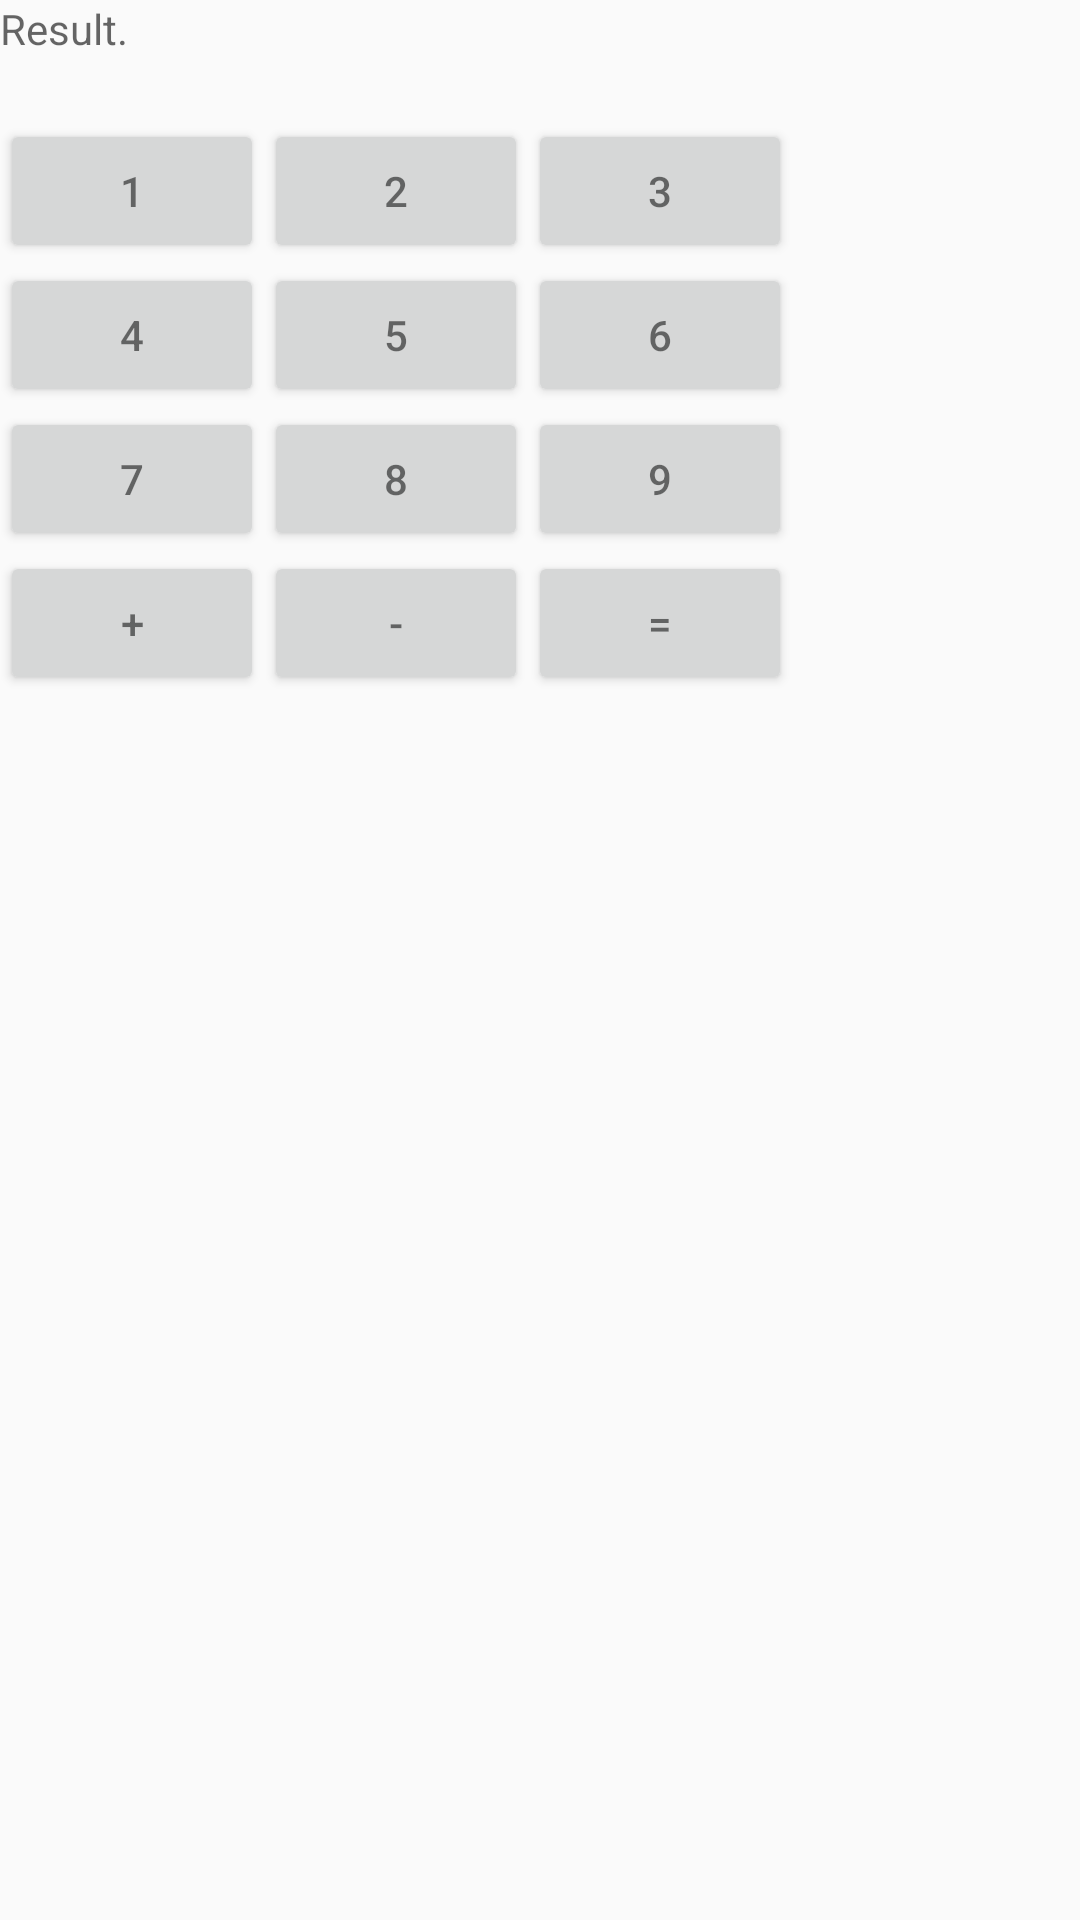

Layout XML and referenced resources for this Android screen:
<!-- AndroidManifest.xml: application theme AppTheme -->
<!-- res/layout/activity_main.xml -->
<?xml version="1.0" encoding="utf-8"?>

<LinearLayout xmlns:android="http://schemas.android.com/apk/res/android"
    xmlns:app="http://schemas.android.com/apk/res-auto"
    xmlns:tools="http://schemas.android.com/tools"
    android:layout_width="match_parent"
    android:layout_height="match_parent"
    android:orientation="vertical"
    tools:context=".MainActivity">

    <TextView
        android:id="@+id/textView3"
        android:layout_width="match_parent"
        android:layout_height="79dp"
        android:layout_weight="1"
        android:hint="Result." />

    <TableLayout
        android:layout_width="match_parent"
        android:layout_height="match_parent"
        android:layout_weight="1">

        <TableRow
            android:layout_width="match_parent"
            android:layout_height="match_parent">

            <Button
                android:id="@+id/button1"
                android:layout_width="wrap_content"
                android:layout_height="wrap_content"
                android:text="1" />

            <Button
                android:id="@+id/button2"
                android:layout_width="wrap_content"
                android:layout_height="wrap_content"
                android:text="2" />

            <Button
                android:id="@+id/button3"
                android:layout_width="wrap_content"
                android:layout_height="wrap_content"
                android:text="3" />
        </TableRow>

        <TableRow
            android:layout_width="match_parent"
            android:layout_height="match_parent" >

            <Button
                android:id="@+id/button4"
                android:layout_width="wrap_content"
                android:layout_height="wrap_content"
                android:text="4" />

            <Button
                android:id="@+id/button5"
                android:layout_width="wrap_content"
                android:layout_height="wrap_content"
                android:text="5" />

            <Button
                android:id="@+id/button6"
                android:layout_width="wrap_content"
                android:layout_height="wrap_content"
                android:text="6" />
        </TableRow>

        <TableRow
            android:layout_width="match_parent"
            android:layout_height="match_parent" >

            <Button
                android:id="@+id/button7"
                android:layout_width="wrap_content"
                android:layout_height="wrap_content"
                android:text="7" />

            <Button
                android:id="@+id/button8"
                android:layout_width="wrap_content"
                android:layout_height="wrap_content"
                android:text="8" />

            <Button
                android:id="@+id/button9"
                android:layout_width="wrap_content"
                android:layout_height="wrap_content"
                android:text="9" />
        </TableRow>

        <TableRow
            android:layout_width="match_parent"
            android:layout_height="match_parent" >

            <Button
                android:id="@+id/buttonplus"
                android:layout_width="wrap_content"
                android:layout_height="wrap_content"
                android:text="+" />

            <Button
                android:id="@+id/buttonminus"
                android:layout_width="wrap_content"
                android:layout_height="wrap_content"
                android:text="-" />

            <Button
                android:id="@+id/buttonequal"
                android:layout_width="wrap_content"
                android:layout_height="wrap_content"
                android:text="=" />
        </TableRow>
    </TableLayout>

</LinearLayout>
<!-- resources referenced by this layout -->
<resources>
  <style name="AppTheme" parent="Theme.AppCompat.Light.DarkActionBar">
          
          <item name="colorPrimary">@color/colorPrimary</item>
          <item name="colorPrimaryDark">@color/colorPrimaryDark</item>
          <item name="colorAccent">@color/colorAccent</item>
          <item name="android:textColorPrimary">@color/text_primary</item>
          <item name="android:textColor">@color/text_secondary</item>
      </style>
  <color name="colorPrimary">#3F51B5</color>
  <color name="colorPrimaryDark">#303F9F</color>
  <color name="colorAccent">#FF4081</color>
  <color name="text_primary">#DF000000</color>
  <color name="text_secondary">#8A000000</color>
</resources>
